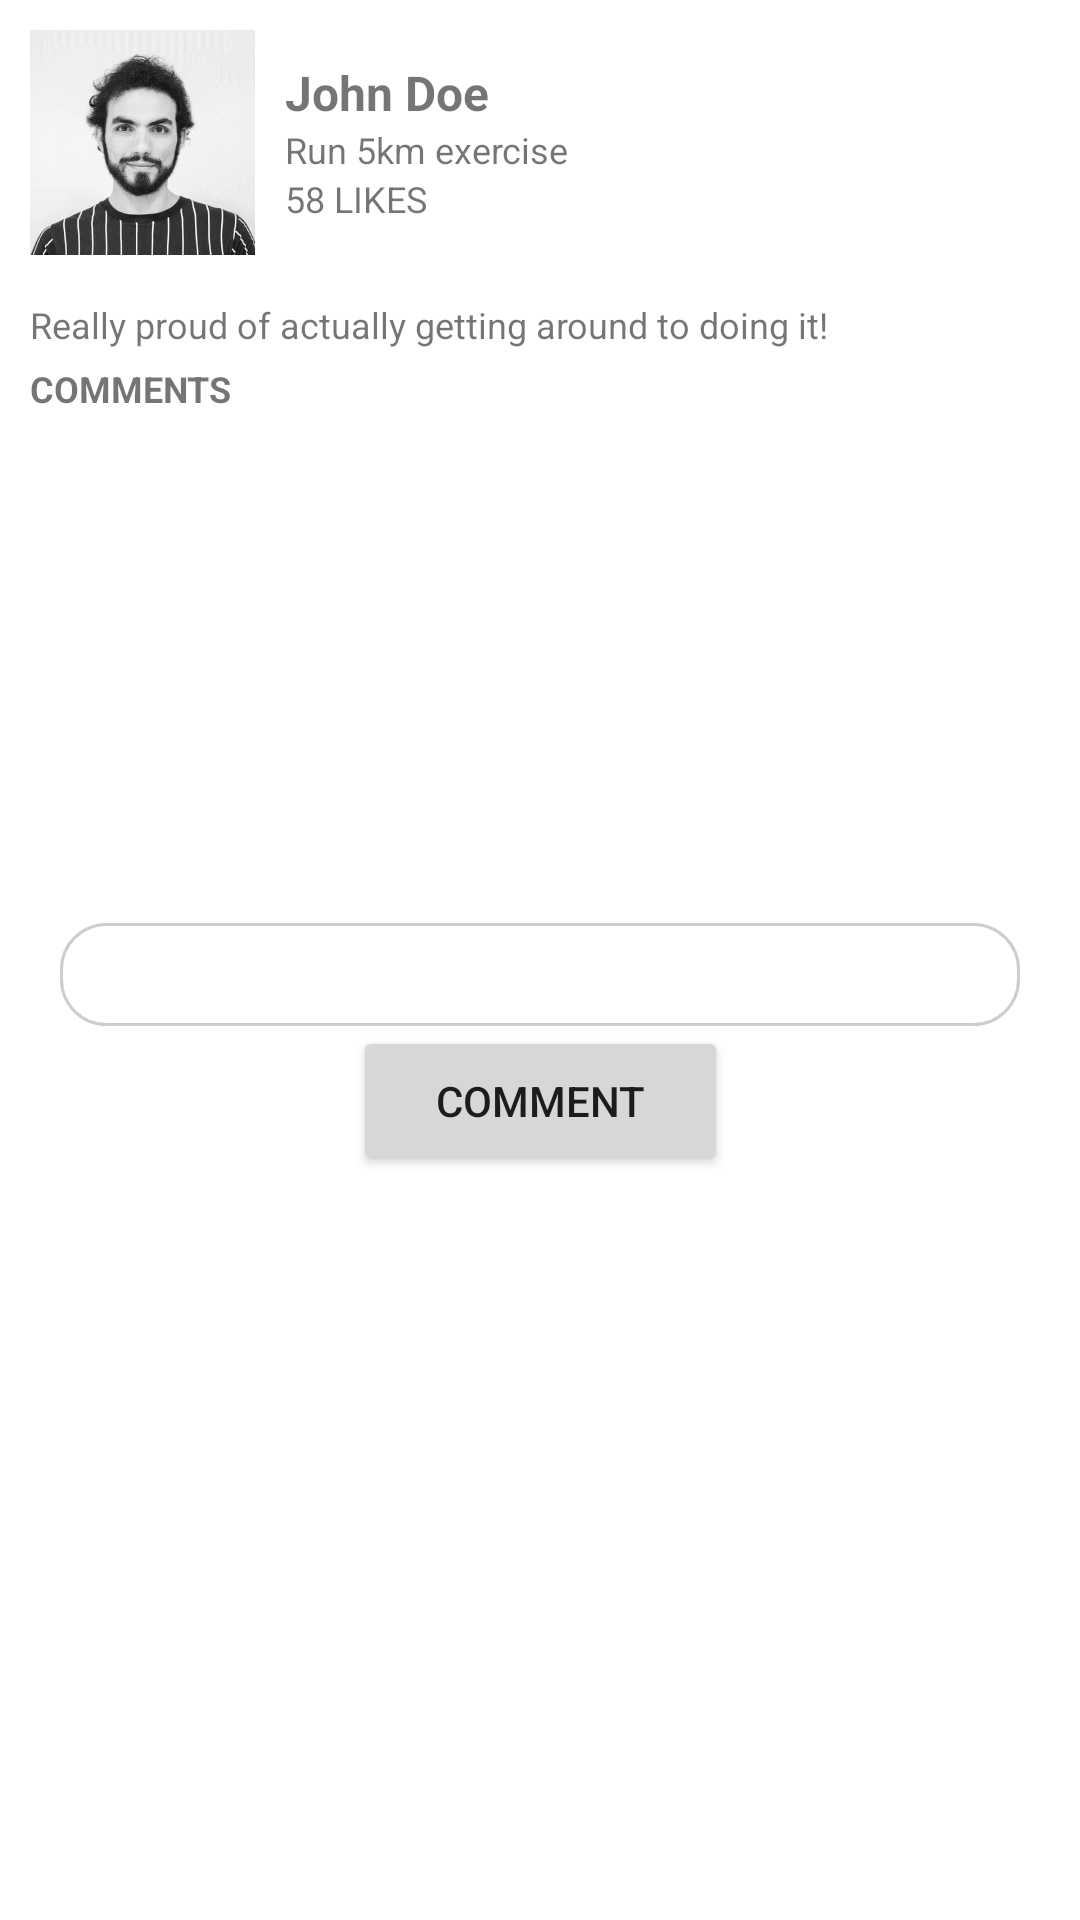

Layout XML and referenced resources for this Android screen:
<!-- AndroidManifest.xml: application theme Theme.Mco2 -->
<!-- res/layout/post_single.xml -->
<?xml version="1.0" encoding="utf-8"?>
<ScrollView xmlns:android="http://schemas.android.com/apk/res/android"
    xmlns:app="http://schemas.android.com/apk/res-auto"
    xmlns:tools="http://schemas.android.com/tools"
    android:layout_width="match_parent"
    android:layout_height="match_parent"
    tools:context=".PostSingle">

    <androidx.constraintlayout.widget.ConstraintLayout
        android:layout_width="match_parent"
        android:layout_height="wrap_content">

        <ImageView
            android:id="@+id/prof_img"
            android:layout_width="75dp"
            android:layout_height="75dp"
            android:layout_marginLeft="10dp"
            android:layout_marginTop="10dp"
            android:src="@drawable/person1"
            app:layout_constraintLeft_toLeftOf="parent"
            app:layout_constraintTop_toTopOf="parent" />

        <TextView
            android:id="@+id/prof_name"
            android:layout_width="wrap_content"
            android:layout_height="wrap_content"
            android:layout_marginLeft="10dp"
            android:layout_marginTop="20dp"
            android:text="John Doe"
            android:textSize="16sp"
            android:textStyle="bold"
            app:layout_constraintLeft_toRightOf="@+id/prof_img"
            app:layout_constraintTop_toTopOf="parent" />

        <TextView
            android:id="@+id/task"
            android:layout_width="0dp"
            android:layout_height="wrap_content"
            android:text="Run 5km exercise"
            android:textSize="12sp"
            app:layout_constraintEnd_toEndOf="parent"
            app:layout_constraintLeft_toRightOf="@id/prof_img"
            app:layout_constraintStart_toStartOf="@id/prof_name"
            app:layout_constraintTop_toBottomOf="@id/prof_name" />

        <TextView
            android:id="@+id/cap_likes"
            android:layout_width="wrap_content"
            android:layout_height="wrap_content"
            android:layout_marginLeft="10dp"
            android:text="58 LIKES"
            android:textSize="12sp"
            app:layout_constraintLeft_toRightOf="@id/prof_img"
            app:layout_constraintTop_toBottomOf="@id/task" />

        <ImageView
            android:id="@+id/cap_img"
            android:layout_width="match_parent"
            android:layout_height="wrap_content"
            android:layout_margin="10dp"
            android:adjustViewBounds="true"
            android:src="@drawable/running"
            app:layout_constraintTop_toBottomOf="@id/prof_img" />

        <TextView
            android:id="@+id/caption"
            android:layout_width="wrap_content"
            android:layout_height="wrap_content"
            android:layout_marginLeft="10dp"
            android:layout_marginTop="5dp"
            android:text="Really proud of actually getting around to doing it!"
            android:textSize="12sp"
            app:layout_constraintLeft_toLeftOf="parent"
            app:layout_constraintTop_toBottomOf="@id/cap_img" />

        <TextView
            android:id="@+id/comments"
            android:layout_width="wrap_content"
            android:layout_height="wrap_content"
            android:layout_marginLeft="10dp"
            android:layout_marginTop="5dp"
            android:text="COMMENTS"
            android:textSize="12sp"
            android:textStyle="bold"
            app:layout_constraintLeft_toLeftOf="parent"
            app:layout_constraintTop_toBottomOf="@id/caption" />

        <androidx.recyclerview.widget.RecyclerView
            android:id="@+id/rv_commentlist"
            android:layout_width="match_parent"
            android:layout_height="150dp"
            app:layout_constraintTop_toBottomOf="@+id/comments" />

        <EditText
            android:id="@+id/user_comment"
            android:layout_width="match_parent"
            android:layout_height="wrap_content"
            android:layout_margin="20dp"
            android:background="@drawable/custom_input"
            android:padding="5dp"
            android:paddingStart="15dp"
            android:paddingEnd="15dp"
            app:layout_constraintTop_toBottomOf="@id/rv_commentlist" />

        <Button
            android:id="@+id/btn_comment"
            android:layout_width="125dp"
            android:layout_height="50dp"
            android:layout_marginBottom="10dp"
            android:text="COMMENT"
            app:layout_constraintLeft_toLeftOf="parent"
            app:layout_constraintRight_toRightOf="parent"
            app:layout_constraintTop_toBottomOf="@+id/user_comment" />

    </androidx.constraintlayout.widget.ConstraintLayout>

</ScrollView>
<!-- resources referenced by this layout -->
<resources>
  <!-- drawable custom_input (drawable) -->
  <?xml version="1.0" encoding="utf-8"?>
  <selector xmlns:android="http://schemas.android.com/apk/res/android">
  
      <item android:state_enabled="true" android:state_focused="true">
          <shape android:shape="rectangle">
              <solid android:color="@android:color/white"/>
              <corners android:radius="15dp"/>
              <stroke android:color="@color/pinkred" android:width="2dp"/>
          </shape>
      </item>
  
      <item android:state_enabled="true">
          <shape android:shape="rectangle">
              <solid android:color="@android:color/white"/>
              <corners android:radius="15dp"/>
              <stroke android:color="@color/gray" android:width="1dp"/>
          </shape>
      </item>
  
  
  
  </selector>
  <!-- drawable person1: png bitmap (drawable, 69360 bytes) -->
  <style name="Theme.Mco2" parent="Theme.MaterialComponents.DayNight.DarkActionBar">
          
          <item name="colorPrimary">@color/pinkred</item>
          <item name="colorPrimaryVariant">@color/orange</item>
          <item name="colorOnPrimary">@color/white</item>
          
          <item name="colorSecondary">@color/magenta</item>
          <item name="colorSecondaryVariant">@color/darkblue</item>
          <item name="colorOnSecondary">@color/white</item>
          
          <item name="android:statusBarColor" tools:targetApi="l">@color/magenta</item>
          
      </style>
  <color name="pinkred">#F1737F</color>
  <color name="gray">#FFCECECE</color>
  <color name="orange">#F9B38F</color>
  <color name="white">#FFFFFFFF</color>
  <color name="magenta">#C16D87</color>
  <color name="darkblue">#325D80</color>
</resources>
